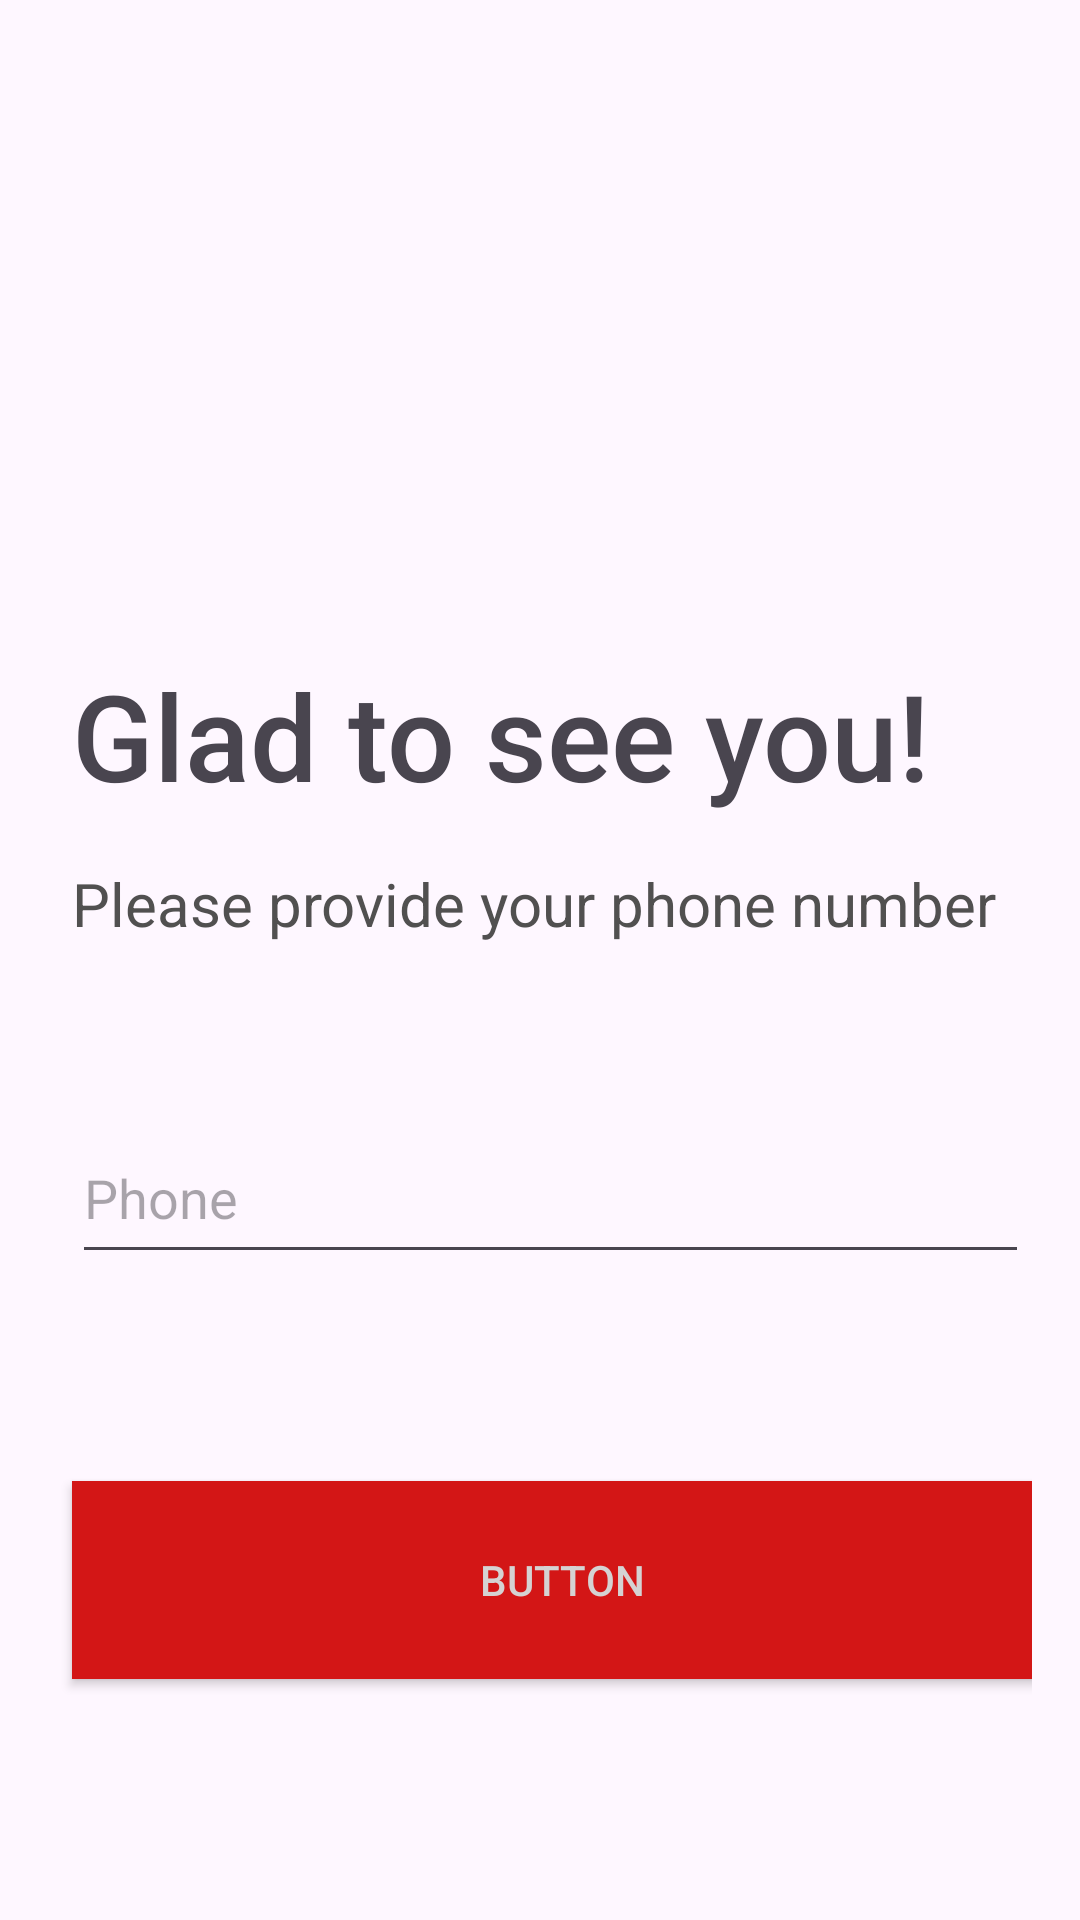

Reconstruct the res/layout file that produces this screen, plus the resources it refers to.
<!-- AndroidManifest.xml: application theme Theme.Flutter_design -->
<!-- res/layout/activity_login.xml -->
<androidx.constraintlayout.widget.ConstraintLayout xmlns:android="http://schemas.android.com/apk/res/android"
    xmlns:app="http://schemas.android.com/apk/res-auto"
    xmlns:tools="http://schemas.android.com/tools"
    android:layout_width="match_parent"
    android:layout_height="match_parent"
    android:padding="16dp"
    tools:context=".LoginActivity">

    <ImageView
        android:id="@+id/imageView"
        android:layout_width="275dp"
        android:layout_height="166dp"
        android:layout_marginTop="20dp"
        app:layout_constraintEnd_toEndOf="parent"
        app:layout_constraintStart_toStartOf="parent"
        app:layout_constraintTop_toTopOf="parent"
        app:srcCompat="@drawable/logo" />


    <TextView
        android:id="@+id/textView"
        android:layout_width="wrap_content"
        android:layout_height="wrap_content"
        android:layout_marginStart="8dp"
        android:layout_marginTop="266dp"
        android:layout_marginBottom="222dp"
        android:fontFamily="sans-serif-medium"
        android:text="Glad to see you!"
        android:textSize="40sp"
        app:layout_constraintBottom_toTopOf="@+id/button4"
        app:layout_constraintStart_toStartOf="parent"
        app:layout_constraintTop_toTopOf="parent" />

    <TextView
        android:id="@+id/textView3"
        android:layout_width="wrap_content"
        android:layout_height="wrap_content"
        android:layout_marginStart="8dp"
        android:layout_marginTop="16dp"
        android:text="Please provide your phone number"
        android:textColor="#515050"
        android:textSize="20sp"
        app:layout_constraintStart_toStartOf="parent"
        app:layout_constraintTop_toBottomOf="@+id/textView" />

    <EditText
        android:id="@+id/editTextPhone2"
        android:layout_width="319dp"
        android:layout_height="54dp"
        android:layout_marginStart="8dp"
        android:layout_marginTop="56dp"
        android:ems="10"
        android:hint="Phone"
        android:inputType="phone"
        app:layout_constraintStart_toStartOf="parent"
        app:layout_constraintTop_toBottomOf="@+id/textView3" />

    <Button
        android:id="@+id/button4"
        android:layout_width="327dp"
        android:layout_height="66dp"
        android:layout_marginStart="8dp"
        android:layout_marginBottom="128dp"
        android:background="#D31616"
        android:backgroundTint="#D31616"
        android:text="Button"
        android:textColor="#D5D2D2"
        android:textColorHint="#55E35D"
        android:textColorLink="#4B5280"
        app:layout_constraintBottom_toBottomOf="parent"
        app:layout_constraintStart_toStartOf="parent"
        app:layout_constraintTop_toBottomOf="@+id/textView"
        app:rippleColor="#A64444"
        app:strokeColor="#A64D4D" />

</androidx.constraintlayout.widget.ConstraintLayout>
<!-- resources referenced by this layout -->
<resources>
  <style name="Theme.Flutter_design" parent="Base.Theme.Flutter_design" />
  <style name="Base.Theme.Flutter_design" parent="Theme.Material3.DayNight.NoActionBar">
          
          
      </style>
</resources>
